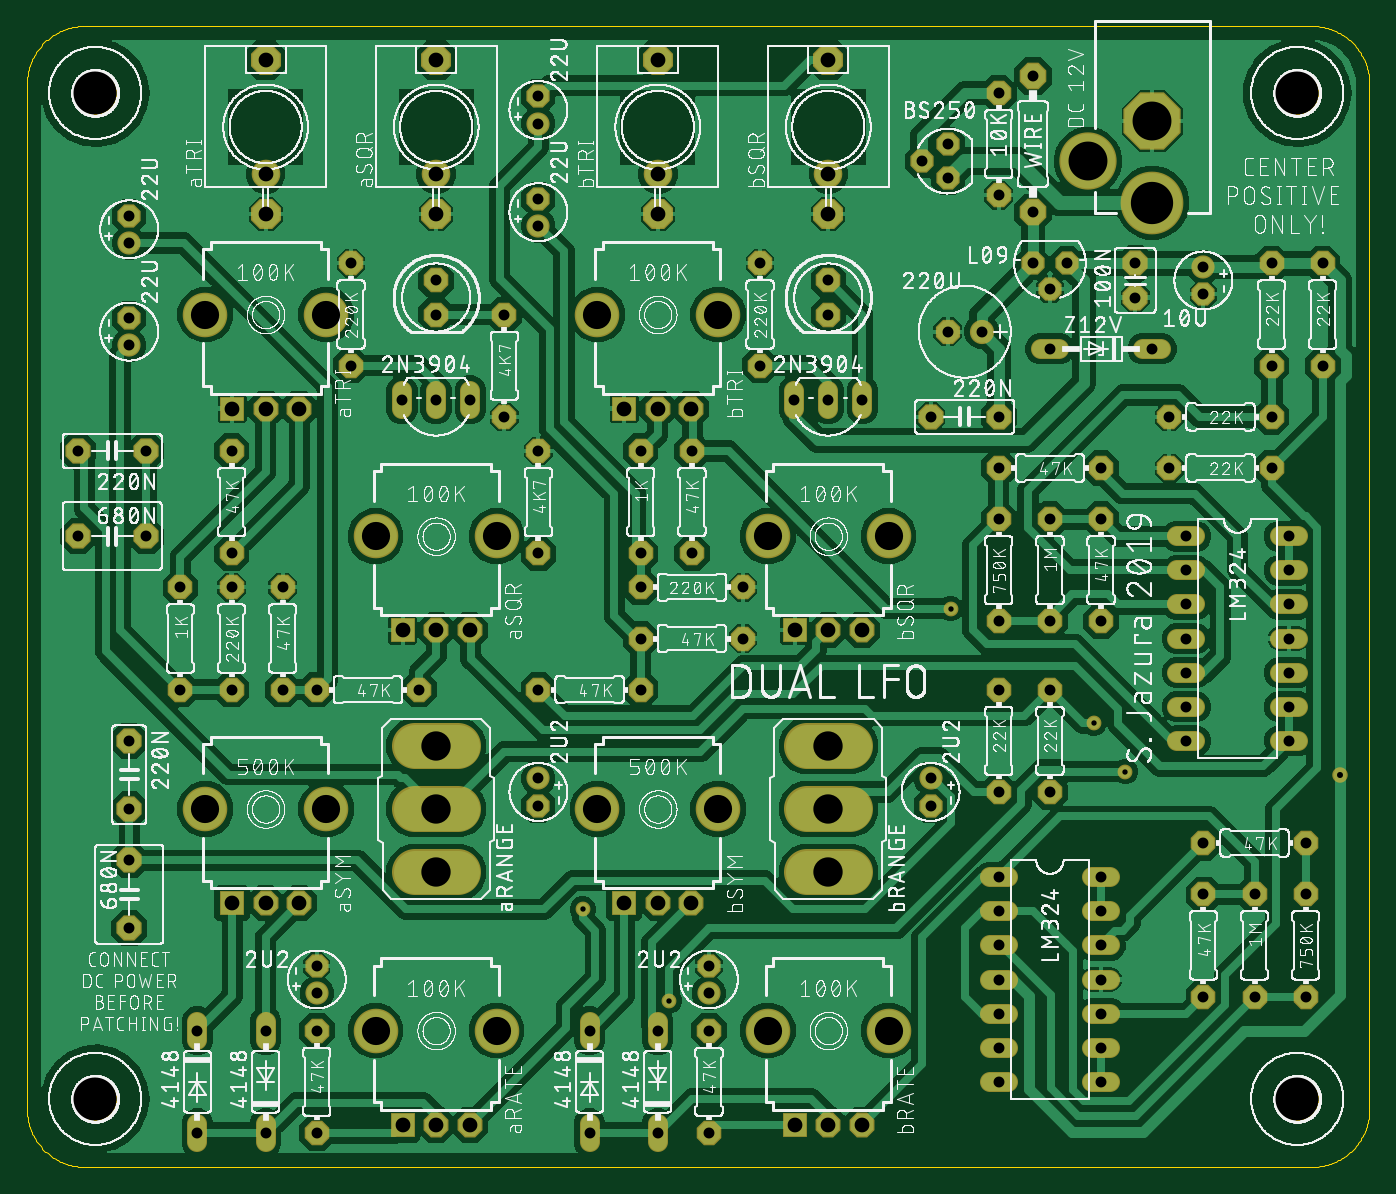
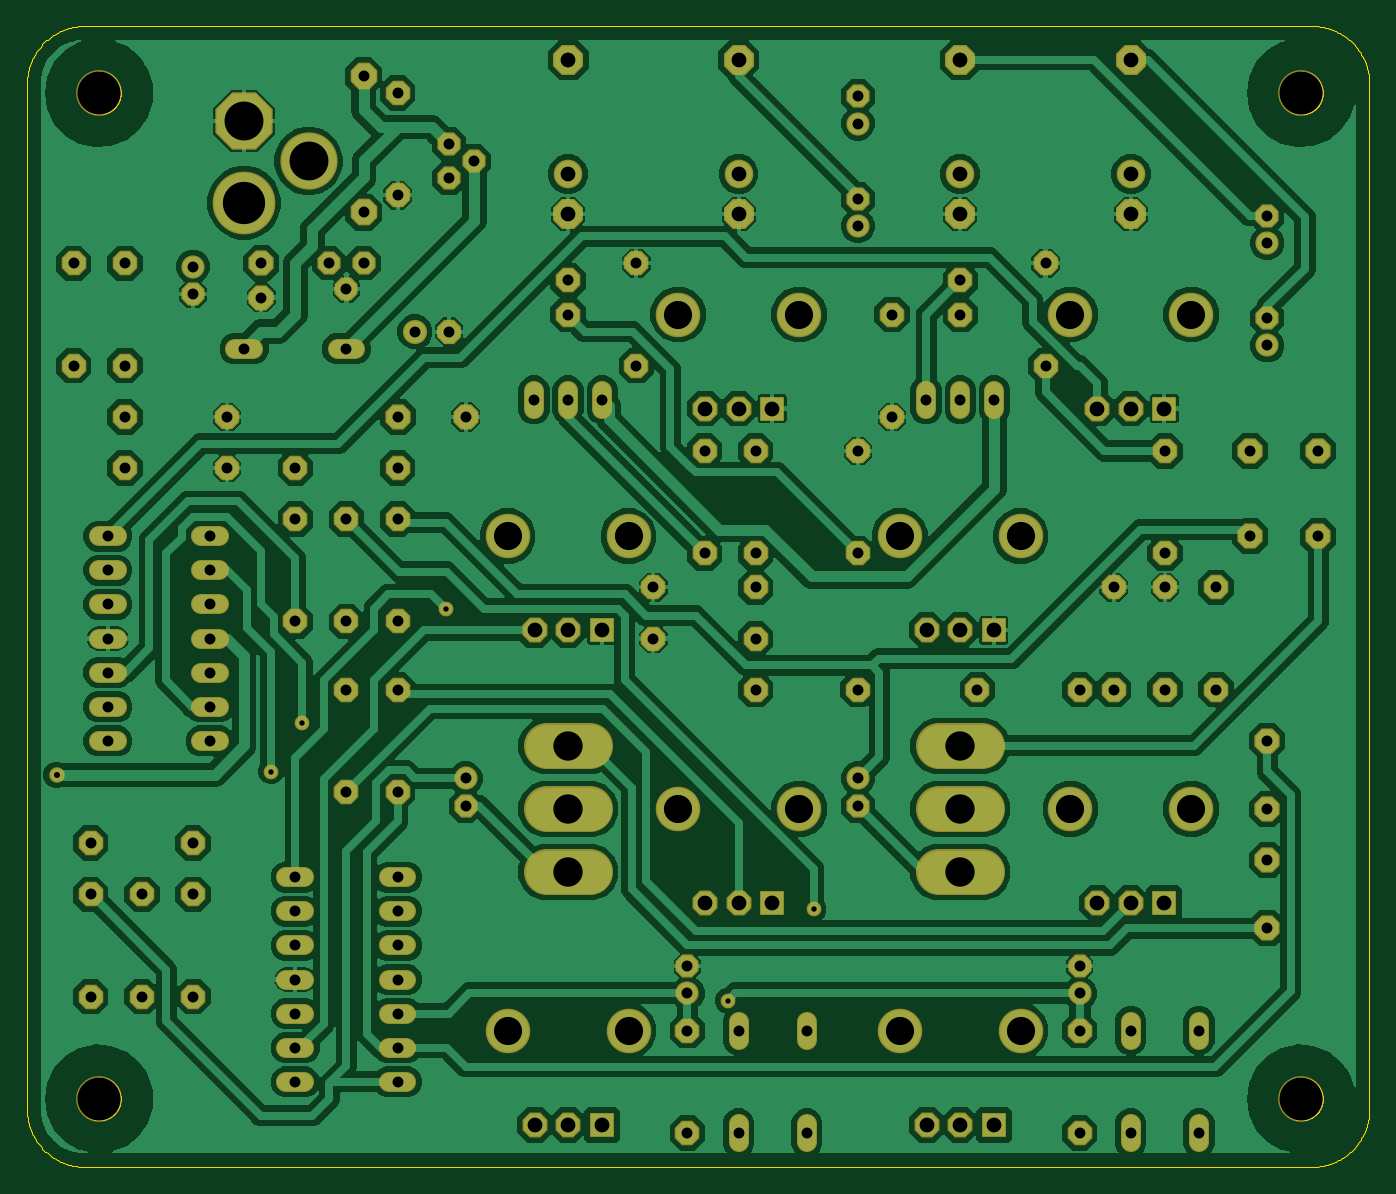
Circuit board: 7 layer files. Board 100.0 x 85.0 mm.
- bottom_copper: copper_bottom.gbr (233512 bytes)
- top_copper: copper_top.gbr (247704 bytes)
- drill: drill_1_16.xln (3079 bytes)
- outline: profile.gbr (23258 bytes)
- top_silk: silkscreen_top.gbr (924533 bytes)
- bottom_mask: soldermask_bottom.gbr (6431 bytes)
- top_mask: soldermask_top.gbr (6428 bytes)

=== bottom_copper: copper_bottom.gbr (233512 bytes, source omitted) ===
=== top_copper: copper_top.gbr (247704 bytes, source omitted) ===
=== drill: drill_1_16.xln ===
M48
;GenerationSoftware,Autodesk,EAGLE,9.4.2*%
;CreationDate,2019-10-23T11:02:34Z*%
FMAT,2
ICI,OFF
METRIC,TZ,000.000
T9C0.400
T8C0.450
T7C0.813
T6C1.100
T5C2.100
T4C2.184
T3C2.896
T2C3.150
T1C3.200
%
G90
M71
T1
X5080Y80010
X5080Y5080
X94615Y5080
X94615Y80010
T2
X83820Y71830
T3
X83820Y77930
X79020Y74930
T4
X59690Y31369
X59690Y21971
X30480Y21971
X30480Y26670
X30480Y31369
X59690Y26670
T5
X25980Y46990
X51490Y26670
X22280Y63500
X42490Y26670
X22280Y26670
X13280Y26670
X34980Y10160
X25980Y10160
X64190Y46990
X55190Y46990
X51490Y63500
X42490Y63500
X64190Y10160
X55190Y10160
X13280Y63500
X34980Y46990
T6
X30480Y70970
X30480Y73970
X30480Y82470
X17780Y56500
X17780Y82470
X17780Y73970
X17780Y70970
X59690Y82470
X59690Y73970
X59690Y70970
X46990Y82470
X46990Y73970
X46990Y70970
X27980Y39990
X57190Y39990
X59690Y39990
X62190Y39990
X17780Y19670
X27980Y3160
X20280Y56500
X46990Y56500
X49490Y56500
X30480Y3160
X32980Y3160
X44490Y19670
X46990Y19670
X49490Y19670
X30480Y39990
X57190Y3160
X59690Y3160
X62190Y3160
X20280Y19670
X15280Y19670
X15280Y56500
X32980Y39990
X44490Y56500
T7
X80010Y16510
X80010Y19050
X80010Y21590
X30480Y66040
X30480Y63500
X59690Y66040
X59690Y63500
X68580Y73660
X66675Y74930
X68580Y76200
X76200Y40640
X76200Y48260
X15240Y35560
X15240Y43180
X11430Y35560
X11430Y43180
X92710Y67310
X92710Y59690
X92710Y55880
X85090Y55880
X15240Y45720
X15240Y53340
X35560Y55880
X35560Y63500
X74930Y71120
X74930Y81280
X24130Y59690
X24130Y67310
X91440Y12700
X91440Y20320
X87630Y12700
X87630Y20320
X80010Y40640
X80010Y48260
X72390Y27940
X72390Y35560
X50800Y2540
X50800Y10160
X95250Y20320
X95250Y12700
X45720Y35560
X38100Y35560
X95250Y24130
X87630Y24130
X45720Y45720
X80010Y6350
X45720Y39370
X53340Y39370
X45720Y43180
X53340Y43180
X49530Y53340
X49530Y45720
X38100Y53340
X38100Y45720
X19050Y35560
X19050Y43180
X54610Y59690
X54610Y67310
X96520Y67310
X96520Y59690
X92710Y52070
X85090Y52070
X76200Y35560
X76200Y27940
X21590Y2540
X21590Y10160
X72390Y48260
X72390Y40640
X72390Y72390
X72390Y80010
X72390Y52070
X80010Y52070
X21590Y35560
X29210Y35560
X27940Y57150
X33020Y57150
X30480Y57150
X57150Y57150
X62230Y57150
X59690Y57150
X17780Y10160
X38100Y72136
X38100Y70104
X38100Y79756
X38100Y77724
X7620Y70866
X7620Y68834
X7620Y63246
X7620Y61214
X68580Y62230
X71120Y62230
X72390Y55880
X67310Y55880
X82550Y67310
X82550Y64770
X87630Y65024
X87630Y67056
X17780Y2540
X12700Y10160
X12700Y2540
X46990Y2540
X46990Y10160
X41910Y10160
X41910Y2540
X86360Y46990
X86360Y44450
X86360Y31750
X93980Y31750
X86360Y41910
X86360Y39370
X86360Y34290
X86360Y36830
X93980Y34290
X93980Y36830
X93980Y39370
X93980Y41910
X93980Y44450
X93980Y46990
X77470Y67310
X76200Y65405
X74930Y67310
X72390Y21590
X45720Y53340
X72390Y19050
X72390Y6350
X72390Y16510
X72390Y13970
X72390Y8890
X72390Y11430
X21590Y14986
X21590Y12954
X50800Y14986
X50800Y12954
X8890Y53340
X3810Y53340
X8890Y46990
X3810Y46990
X83820Y60960
X76200Y60960
X38100Y26924
X38100Y28956
X80010Y8890
X80010Y11430
X80010Y13970
X7620Y26670
X7620Y31750
X7620Y22860
X7620Y17780
X67310Y26924
X67310Y28956
T8
X97790Y29210
T9
X41402Y19202
X79477Y33071
X68809Y41605
X81813Y29464
X47803Y12395
M30
=== outline: profile.gbr (23258 bytes, source omitted) ===
=== top_silk: silkscreen_top.gbr (924533 bytes, source omitted) ===
=== bottom_mask: soldermask_bottom.gbr ===
G04 EAGLE Gerber RS-274X export*
G75*
%MOMM*%
%FSLAX34Y34*%
%LPD*%
%INSoldermask Bottom*%
%IPPOS*%
%AMOC8*
5,1,8,0,0,1.08239X$1,22.5*%
G01*
%ADD10P,1.869504X8X112.500000*%
%ADD11C,1.727200*%
%ADD12P,1.951982X8X202.500000*%
%ADD13C,1.803400*%
%ADD14P,2.034460X8X202.500000*%
%ADD15P,2.034460X8X292.500000*%
%ADD16P,1.869504X8X292.500000*%
%ADD17C,1.524000*%
%ADD18P,1.869504X8X202.500000*%
%ADD19C,4.673600*%
%ADD20P,4.618775X8X22.500000*%
%ADD21C,4.267200*%
%ADD22P,1.979475X8X292.500000*%
%ADD23P,1.979475X8X112.500000*%
%ADD24P,1.979475X8X202.500000*%
%ADD25P,2.144431X8X112.500000*%
%ADD26P,1.979475X8X22.500000*%
%ADD27C,3.403600*%
%ADD28P,2.419358X8X22.500000*%
%ADD29C,2.133600*%
%ADD30R,1.853200X1.853200*%
%ADD31P,2.005885X8X292.500000*%
%ADD32C,3.319200*%
%ADD33C,3.403200*%
%ADD34P,2.034460X8X112.500000*%
%ADD35C,1.103200*%
%ADD36C,1.153200*%


D10*
X381000Y721360D03*
D11*
X381000Y701040D03*
D10*
X381000Y797560D03*
D11*
X381000Y777240D03*
D10*
X76200Y708660D03*
D11*
X76200Y688340D03*
D10*
X76200Y632460D03*
D11*
X76200Y612140D03*
D12*
X685800Y622300D03*
D13*
X711200Y622300D03*
D14*
X723900Y558800D03*
X673100Y558800D03*
D15*
X825500Y673100D03*
X825500Y647700D03*
D16*
X876300Y650240D03*
D11*
X876300Y670560D03*
D17*
X177800Y32004D02*
X177800Y18796D01*
X177800Y94996D02*
X177800Y108204D01*
X127000Y108204D02*
X127000Y94996D01*
X127000Y32004D02*
X127000Y18796D01*
X469900Y18796D02*
X469900Y32004D01*
X469900Y94996D02*
X469900Y108204D01*
X419100Y108204D02*
X419100Y94996D01*
X419100Y32004D02*
X419100Y18796D01*
X856996Y469900D02*
X870204Y469900D01*
X870204Y444500D02*
X856996Y444500D01*
X856996Y317500D02*
X870204Y317500D01*
X933196Y317500D02*
X946404Y317500D01*
X870204Y419100D02*
X856996Y419100D01*
X856996Y393700D02*
X870204Y393700D01*
X870204Y342900D02*
X856996Y342900D01*
X856996Y368300D02*
X870204Y368300D01*
X933196Y342900D02*
X946404Y342900D01*
X946404Y368300D02*
X933196Y368300D01*
X933196Y393700D02*
X946404Y393700D01*
X946404Y419100D02*
X933196Y419100D01*
X933196Y444500D02*
X946404Y444500D01*
X946404Y469900D02*
X933196Y469900D01*
D18*
X774700Y673100D03*
X762000Y654050D03*
X749300Y673100D03*
D17*
X730504Y215900D02*
X717296Y215900D01*
X717296Y190500D02*
X730504Y190500D01*
X730504Y63500D02*
X717296Y63500D01*
X793496Y63500D02*
X806704Y63500D01*
X730504Y165100D02*
X717296Y165100D01*
X717296Y139700D02*
X730504Y139700D01*
X730504Y88900D02*
X717296Y88900D01*
X717296Y114300D02*
X730504Y114300D01*
X793496Y88900D02*
X806704Y88900D01*
X806704Y114300D02*
X793496Y114300D01*
X793496Y139700D02*
X806704Y139700D01*
X806704Y165100D02*
X793496Y165100D01*
X793496Y190500D02*
X806704Y190500D01*
X806704Y215900D02*
X793496Y215900D01*
D19*
X838200Y718300D03*
D20*
X838200Y779300D03*
D21*
X790200Y749300D03*
D22*
X304800Y660400D03*
X304800Y635000D03*
X596900Y660400D03*
X596900Y635000D03*
D10*
X685800Y736600D03*
X666750Y749300D03*
X685800Y762000D03*
D23*
X762000Y406400D03*
X762000Y482600D03*
X152400Y355600D03*
X152400Y431800D03*
X114300Y355600D03*
X114300Y431800D03*
D22*
X927100Y673100D03*
X927100Y596900D03*
D24*
X927100Y558800D03*
X850900Y558800D03*
D23*
X152400Y457200D03*
X152400Y533400D03*
X355600Y558800D03*
X355600Y635000D03*
D25*
X749300Y711200D03*
X749300Y812800D03*
D23*
X241300Y596900D03*
X241300Y673100D03*
X914400Y127000D03*
X914400Y203200D03*
X876300Y127000D03*
X876300Y203200D03*
X800100Y406400D03*
X800100Y482600D03*
X723900Y279400D03*
X723900Y355600D03*
X508000Y25400D03*
X508000Y101600D03*
D22*
X952500Y203200D03*
X952500Y127000D03*
D24*
X457200Y355600D03*
X381000Y355600D03*
X952500Y241300D03*
X876300Y241300D03*
D23*
X457200Y457200D03*
X457200Y533400D03*
D26*
X457200Y393700D03*
X533400Y393700D03*
X457200Y431800D03*
X533400Y431800D03*
D22*
X495300Y533400D03*
X495300Y457200D03*
X381000Y533400D03*
X381000Y457200D03*
D23*
X190500Y355600D03*
X190500Y431800D03*
X546100Y596900D03*
X546100Y673100D03*
D22*
X965200Y673100D03*
X965200Y596900D03*
D24*
X927100Y520700D03*
X850900Y520700D03*
D22*
X762000Y355600D03*
X762000Y279400D03*
D23*
X215900Y25400D03*
X215900Y101600D03*
D22*
X723900Y482600D03*
X723900Y406400D03*
D23*
X723900Y723900D03*
X723900Y800100D03*
D26*
X723900Y520700D03*
X800100Y520700D03*
X215900Y355600D03*
X292100Y355600D03*
D27*
X288798Y313690D02*
X320802Y313690D01*
X320802Y266700D02*
X288798Y266700D01*
X288798Y219710D02*
X320802Y219710D01*
D17*
X279400Y564896D02*
X279400Y578104D01*
X330200Y578104D02*
X330200Y564896D01*
X304800Y564896D02*
X304800Y578104D01*
X571500Y578104D02*
X571500Y564896D01*
X622300Y564896D02*
X622300Y578104D01*
X596900Y578104D02*
X596900Y564896D01*
D28*
X304800Y824700D03*
D29*
X304800Y739700D03*
D28*
X304800Y709700D03*
X177800Y824700D03*
D29*
X177800Y739700D03*
D28*
X177800Y709700D03*
X596900Y824700D03*
D29*
X596900Y739700D03*
D28*
X596900Y709700D03*
X469900Y824700D03*
D29*
X469900Y739700D03*
D28*
X469900Y709700D03*
D30*
X279800Y399900D03*
D31*
X304800Y399900D03*
X329800Y399900D03*
D32*
X349800Y469900D03*
X259800Y469900D03*
D30*
X152800Y565000D03*
D31*
X177800Y565000D03*
X202800Y565000D03*
D32*
X222800Y635000D03*
X132800Y635000D03*
D30*
X152800Y196700D03*
D31*
X177800Y196700D03*
X202800Y196700D03*
D32*
X222800Y266700D03*
X132800Y266700D03*
D30*
X279800Y31600D03*
D31*
X304800Y31600D03*
X329800Y31600D03*
D32*
X349800Y101600D03*
X259800Y101600D03*
D30*
X571900Y399900D03*
D31*
X596900Y399900D03*
X621900Y399900D03*
D32*
X641900Y469900D03*
X551900Y469900D03*
D30*
X444900Y565000D03*
D31*
X469900Y565000D03*
X494900Y565000D03*
D32*
X514900Y635000D03*
X424900Y635000D03*
D30*
X444900Y196700D03*
D31*
X469900Y196700D03*
X494900Y196700D03*
D32*
X514900Y266700D03*
X424900Y266700D03*
D30*
X571900Y31600D03*
D31*
X596900Y31600D03*
X621900Y31600D03*
D32*
X641900Y101600D03*
X551900Y101600D03*
D33*
X50800Y50800D03*
X946150Y50800D03*
X50800Y800100D03*
X946150Y800100D03*
D10*
X215900Y149860D03*
D11*
X215900Y129540D03*
D10*
X508000Y149860D03*
D11*
X508000Y129540D03*
D14*
X88900Y533400D03*
X38100Y533400D03*
X88900Y469900D03*
X38100Y469900D03*
D17*
X831596Y609600D02*
X844804Y609600D01*
X768604Y609600D02*
X755396Y609600D01*
D16*
X381000Y269240D03*
D11*
X381000Y289560D03*
D27*
X580898Y313690D02*
X612902Y313690D01*
X612902Y266700D02*
X580898Y266700D01*
X580898Y219710D02*
X612902Y219710D01*
D34*
X76200Y266700D03*
X76200Y317500D03*
D15*
X76200Y228600D03*
X76200Y177800D03*
D16*
X673100Y269240D03*
D11*
X673100Y289560D03*
D35*
X794766Y330708D03*
X414020Y192024D03*
D36*
X977900Y292100D03*
D35*
X478028Y123952D03*
X818134Y294640D03*
X688086Y416052D03*
M02*

=== top_mask: soldermask_top.gbr ===
G04 EAGLE Gerber RS-274X export*
G75*
%MOMM*%
%FSLAX34Y34*%
%LPD*%
%INSoldermask Top*%
%IPPOS*%
%AMOC8*
5,1,8,0,0,1.08239X$1,22.5*%
G01*
%ADD10P,1.869504X8X112.500000*%
%ADD11C,1.727200*%
%ADD12P,1.951982X8X202.500000*%
%ADD13C,1.803400*%
%ADD14P,2.034460X8X202.500000*%
%ADD15P,2.034460X8X292.500000*%
%ADD16P,1.869504X8X292.500000*%
%ADD17C,1.524000*%
%ADD18P,1.869504X8X202.500000*%
%ADD19C,4.673600*%
%ADD20P,4.618775X8X22.500000*%
%ADD21C,4.267200*%
%ADD22P,1.979475X8X292.500000*%
%ADD23P,1.979475X8X112.500000*%
%ADD24P,1.979475X8X202.500000*%
%ADD25P,2.144431X8X112.500000*%
%ADD26P,1.979475X8X22.500000*%
%ADD27C,3.403600*%
%ADD28P,2.419358X8X22.500000*%
%ADD29C,2.133600*%
%ADD30R,1.853200X1.853200*%
%ADD31P,2.005885X8X292.500000*%
%ADD32C,3.319200*%
%ADD33C,3.403200*%
%ADD34P,2.034460X8X112.500000*%
%ADD35C,1.103200*%
%ADD36C,1.153200*%


D10*
X381000Y721360D03*
D11*
X381000Y701040D03*
D10*
X381000Y797560D03*
D11*
X381000Y777240D03*
D10*
X76200Y708660D03*
D11*
X76200Y688340D03*
D10*
X76200Y632460D03*
D11*
X76200Y612140D03*
D12*
X685800Y622300D03*
D13*
X711200Y622300D03*
D14*
X723900Y558800D03*
X673100Y558800D03*
D15*
X825500Y673100D03*
X825500Y647700D03*
D16*
X876300Y650240D03*
D11*
X876300Y670560D03*
D17*
X177800Y32004D02*
X177800Y18796D01*
X177800Y94996D02*
X177800Y108204D01*
X127000Y108204D02*
X127000Y94996D01*
X127000Y32004D02*
X127000Y18796D01*
X469900Y18796D02*
X469900Y32004D01*
X469900Y94996D02*
X469900Y108204D01*
X419100Y108204D02*
X419100Y94996D01*
X419100Y32004D02*
X419100Y18796D01*
X856996Y469900D02*
X870204Y469900D01*
X870204Y444500D02*
X856996Y444500D01*
X856996Y317500D02*
X870204Y317500D01*
X933196Y317500D02*
X946404Y317500D01*
X870204Y419100D02*
X856996Y419100D01*
X856996Y393700D02*
X870204Y393700D01*
X870204Y342900D02*
X856996Y342900D01*
X856996Y368300D02*
X870204Y368300D01*
X933196Y342900D02*
X946404Y342900D01*
X946404Y368300D02*
X933196Y368300D01*
X933196Y393700D02*
X946404Y393700D01*
X946404Y419100D02*
X933196Y419100D01*
X933196Y444500D02*
X946404Y444500D01*
X946404Y469900D02*
X933196Y469900D01*
D18*
X774700Y673100D03*
X762000Y654050D03*
X749300Y673100D03*
D17*
X730504Y215900D02*
X717296Y215900D01*
X717296Y190500D02*
X730504Y190500D01*
X730504Y63500D02*
X717296Y63500D01*
X793496Y63500D02*
X806704Y63500D01*
X730504Y165100D02*
X717296Y165100D01*
X717296Y139700D02*
X730504Y139700D01*
X730504Y88900D02*
X717296Y88900D01*
X717296Y114300D02*
X730504Y114300D01*
X793496Y88900D02*
X806704Y88900D01*
X806704Y114300D02*
X793496Y114300D01*
X793496Y139700D02*
X806704Y139700D01*
X806704Y165100D02*
X793496Y165100D01*
X793496Y190500D02*
X806704Y190500D01*
X806704Y215900D02*
X793496Y215900D01*
D19*
X838200Y718300D03*
D20*
X838200Y779300D03*
D21*
X790200Y749300D03*
D22*
X304800Y660400D03*
X304800Y635000D03*
X596900Y660400D03*
X596900Y635000D03*
D10*
X685800Y736600D03*
X666750Y749300D03*
X685800Y762000D03*
D23*
X762000Y406400D03*
X762000Y482600D03*
X152400Y355600D03*
X152400Y431800D03*
X114300Y355600D03*
X114300Y431800D03*
D22*
X927100Y673100D03*
X927100Y596900D03*
D24*
X927100Y558800D03*
X850900Y558800D03*
D23*
X152400Y457200D03*
X152400Y533400D03*
X355600Y558800D03*
X355600Y635000D03*
D25*
X749300Y711200D03*
X749300Y812800D03*
D23*
X241300Y596900D03*
X241300Y673100D03*
X914400Y127000D03*
X914400Y203200D03*
X876300Y127000D03*
X876300Y203200D03*
X800100Y406400D03*
X800100Y482600D03*
X723900Y279400D03*
X723900Y355600D03*
X508000Y25400D03*
X508000Y101600D03*
D22*
X952500Y203200D03*
X952500Y127000D03*
D24*
X457200Y355600D03*
X381000Y355600D03*
X952500Y241300D03*
X876300Y241300D03*
D23*
X457200Y457200D03*
X457200Y533400D03*
D26*
X457200Y393700D03*
X533400Y393700D03*
X457200Y431800D03*
X533400Y431800D03*
D22*
X495300Y533400D03*
X495300Y457200D03*
X381000Y533400D03*
X381000Y457200D03*
D23*
X190500Y355600D03*
X190500Y431800D03*
X546100Y596900D03*
X546100Y673100D03*
D22*
X965200Y673100D03*
X965200Y596900D03*
D24*
X927100Y520700D03*
X850900Y520700D03*
D22*
X762000Y355600D03*
X762000Y279400D03*
D23*
X215900Y25400D03*
X215900Y101600D03*
D22*
X723900Y482600D03*
X723900Y406400D03*
D23*
X723900Y723900D03*
X723900Y800100D03*
D26*
X723900Y520700D03*
X800100Y520700D03*
X215900Y355600D03*
X292100Y355600D03*
D27*
X288798Y313690D02*
X320802Y313690D01*
X320802Y266700D02*
X288798Y266700D01*
X288798Y219710D02*
X320802Y219710D01*
D17*
X279400Y564896D02*
X279400Y578104D01*
X330200Y578104D02*
X330200Y564896D01*
X304800Y564896D02*
X304800Y578104D01*
X571500Y578104D02*
X571500Y564896D01*
X622300Y564896D02*
X622300Y578104D01*
X596900Y578104D02*
X596900Y564896D01*
D28*
X304800Y824700D03*
D29*
X304800Y739700D03*
D28*
X304800Y709700D03*
X177800Y824700D03*
D29*
X177800Y739700D03*
D28*
X177800Y709700D03*
X596900Y824700D03*
D29*
X596900Y739700D03*
D28*
X596900Y709700D03*
X469900Y824700D03*
D29*
X469900Y739700D03*
D28*
X469900Y709700D03*
D30*
X279800Y399900D03*
D31*
X304800Y399900D03*
X329800Y399900D03*
D32*
X349800Y469900D03*
X259800Y469900D03*
D30*
X152800Y565000D03*
D31*
X177800Y565000D03*
X202800Y565000D03*
D32*
X222800Y635000D03*
X132800Y635000D03*
D30*
X152800Y196700D03*
D31*
X177800Y196700D03*
X202800Y196700D03*
D32*
X222800Y266700D03*
X132800Y266700D03*
D30*
X279800Y31600D03*
D31*
X304800Y31600D03*
X329800Y31600D03*
D32*
X349800Y101600D03*
X259800Y101600D03*
D30*
X571900Y399900D03*
D31*
X596900Y399900D03*
X621900Y399900D03*
D32*
X641900Y469900D03*
X551900Y469900D03*
D30*
X444900Y565000D03*
D31*
X469900Y565000D03*
X494900Y565000D03*
D32*
X514900Y635000D03*
X424900Y635000D03*
D30*
X444900Y196700D03*
D31*
X469900Y196700D03*
X494900Y196700D03*
D32*
X514900Y266700D03*
X424900Y266700D03*
D30*
X571900Y31600D03*
D31*
X596900Y31600D03*
X621900Y31600D03*
D32*
X641900Y101600D03*
X551900Y101600D03*
D33*
X50800Y50800D03*
X946150Y50800D03*
X50800Y800100D03*
X946150Y800100D03*
D10*
X215900Y149860D03*
D11*
X215900Y129540D03*
D10*
X508000Y149860D03*
D11*
X508000Y129540D03*
D14*
X88900Y533400D03*
X38100Y533400D03*
X88900Y469900D03*
X38100Y469900D03*
D17*
X831596Y609600D02*
X844804Y609600D01*
X768604Y609600D02*
X755396Y609600D01*
D16*
X381000Y269240D03*
D11*
X381000Y289560D03*
D27*
X580898Y313690D02*
X612902Y313690D01*
X612902Y266700D02*
X580898Y266700D01*
X580898Y219710D02*
X612902Y219710D01*
D34*
X76200Y266700D03*
X76200Y317500D03*
D15*
X76200Y228600D03*
X76200Y177800D03*
D16*
X673100Y269240D03*
D11*
X673100Y289560D03*
D35*
X794766Y330708D03*
X414020Y192024D03*
D36*
X977900Y292100D03*
D35*
X478028Y123952D03*
X818134Y294640D03*
X688086Y416052D03*
M02*

